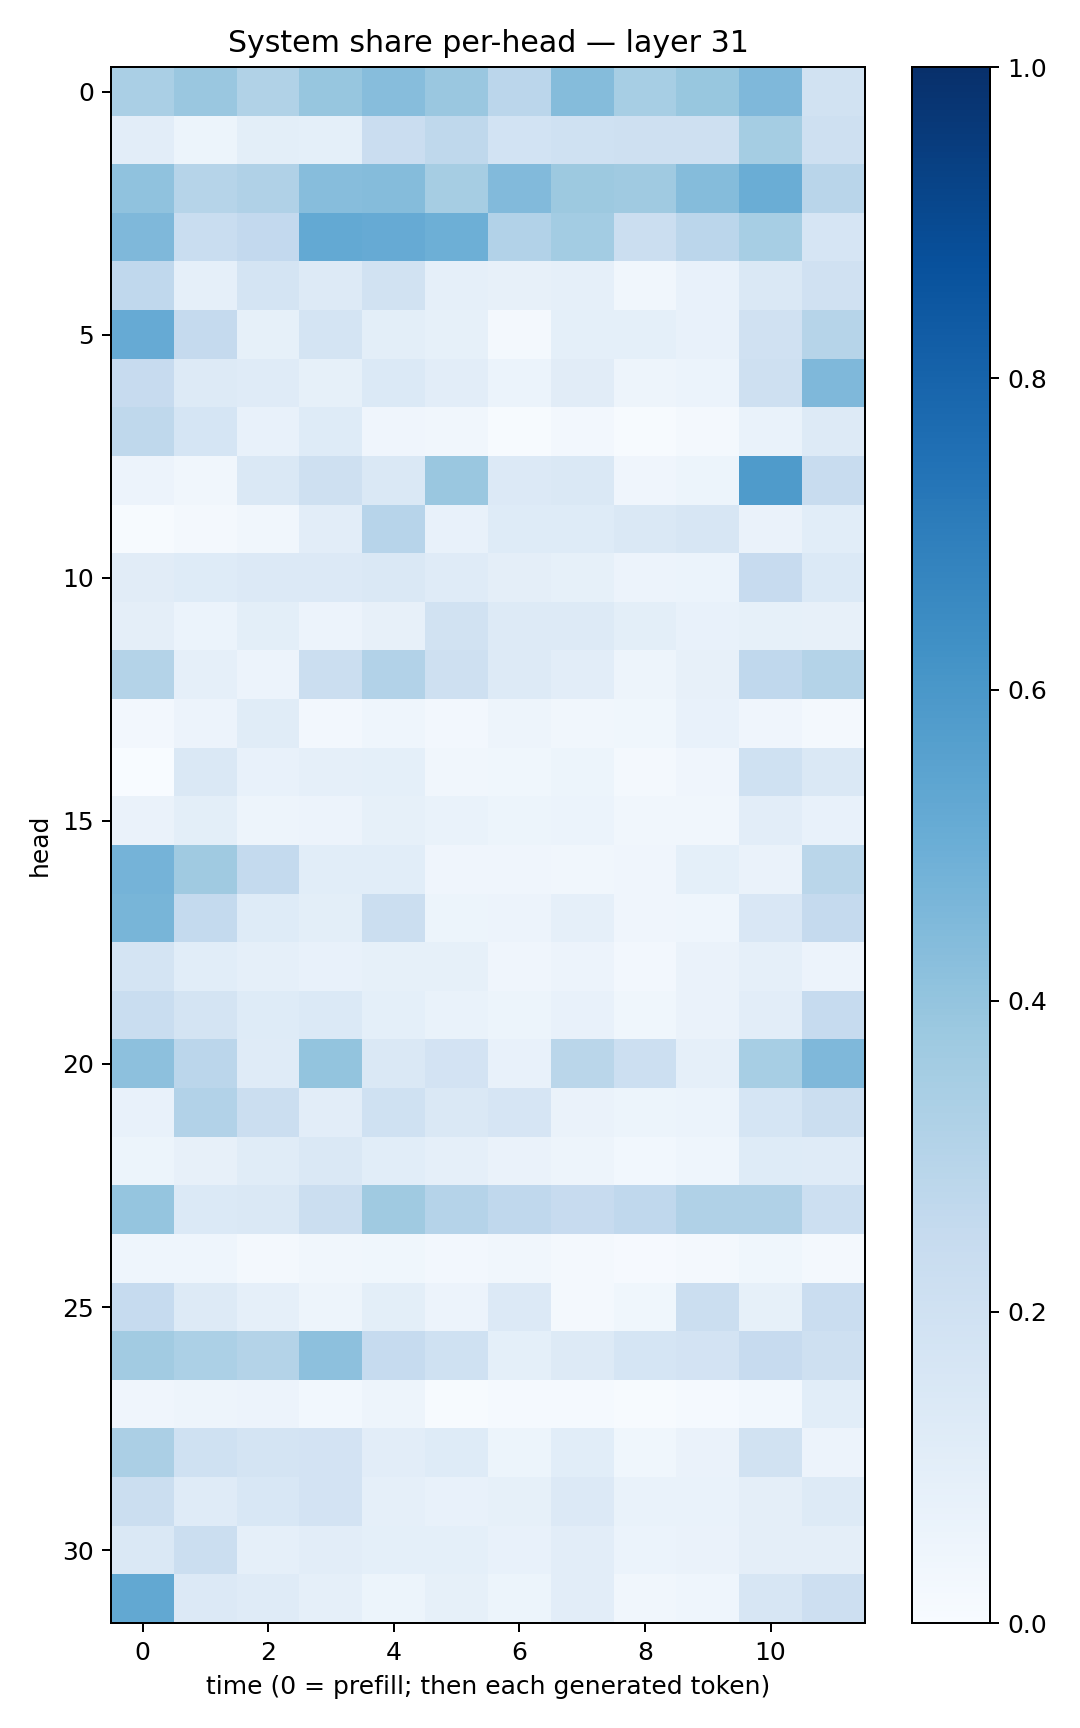

Values plotted in this chart, from the file beside it:
0.33818555, 0.38309222, 0.31287065, 0.3913106, 0.43020207, 0.38394946, 0.2847715, 0.434919, 0.34758008, 0.3886681, 0.44958892, 0.18762994
0.1022, 0.0531, 0.1002, 0.09278, 0.2282, 0.2733, 0.1847, 0.2012, 0.2082, 0.2031, 0.3549, 0.2104
0.4096, 0.2977, 0.3189, 0.4315, 0.4341, 0.3493, 0.4445, 0.3787, 0.3709, 0.4361, 0.5021, 0.2908
0.451, 0.2339, 0.2585, 0.522, 0.5118, 0.4939, 0.3091, 0.3577, 0.2202, 0.2849, 0.3448, 0.1642
0.266, 0.08907, 0.1761, 0.1305, 0.19, 0.08725, 0.07921, 0.08748, 0.03478, 0.07767, 0.1421, 0.1955
0.512, 0.2517, 0.08278, 0.1727, 0.1005, 0.08292, 0.01893, 0.09353, 0.0925, 0.07787, 0.1989, 0.2969
0.2435, 0.1327, 0.1193, 0.08273, 0.1389, 0.1037, 0.06228, 0.1132, 0.04877, 0.06222, 0.2066, 0.4506
0.2728, 0.1699, 0.07038, 0.123, 0.04104, 0.03205, 0.007673, 0.02353, 0.00615, 0.01739, 0.06712, 0.1303
0.05718, 0.03455, 0.1426, 0.2057, 0.145, 0.3836, 0.1342, 0.1455, 0.04104, 0.05141, 0.5827, 0.2372
0.005577, 0.01572, 0.03455, 0.1026, 0.2931, 0.07558, 0.1228, 0.1219, 0.145, 0.1579, 0.06482, 0.1074
0.1121, 0.124, 0.1363, 0.1335, 0.1432, 0.121, 0.09444, 0.08425, 0.05794, 0.05881, 0.2456, 0.1404
0.09424, 0.05992, 0.1011, 0.05506, 0.07976, 0.1928, 0.1287, 0.1327, 0.1005, 0.07507, 0.08276, 0.07906
0.3053, 0.08605, 0.05766, 0.2211, 0.312, 0.2038, 0.1301, 0.1053, 0.05003, 0.07926, 0.2677, 0.3082
0.02484, 0.05557, 0.1137, 0.02548, 0.04405, 0.02623, 0.05059, 0.0346, 0.03618, 0.07298, 0.04091, 0.02053
0.0005824, 0.1415, 0.07686, 0.08695, 0.09042, 0.03411, 0.03714, 0.05398, 0.02292, 0.04296, 0.2021, 0.146
0.06323, 0.09778, 0.04792, 0.0559, 0.08341, 0.06904, 0.05402, 0.06014, 0.03448, 0.0351, 0.1052, 0.07052
0.4757, 0.3694, 0.2547, 0.1084, 0.108, 0.04119, 0.03957, 0.03275, 0.04067, 0.09201, 0.06594, 0.2854
0.4666, 0.2557, 0.1215, 0.09851, 0.2212, 0.05226, 0.05661, 0.08623, 0.04079, 0.04584, 0.1521, 0.2508
0.1795, 0.1079, 0.08734, 0.07095, 0.0849, 0.08278, 0.03908, 0.05712, 0.02349, 0.06474, 0.08892, 0.05841
0.2309, 0.1735, 0.1233, 0.1381, 0.09291, 0.07008, 0.0533, 0.07342, 0.0371, 0.06568, 0.1038, 0.2468
0.4162, 0.2816, 0.1211, 0.4008, 0.1415, 0.1822, 0.07727, 0.2865, 0.2185, 0.08894, 0.3447, 0.453
0.07445, 0.3112, 0.2222, 0.1042, 0.2006, 0.1484, 0.1656, 0.0627, 0.0525, 0.06155, 0.1685, 0.2248
0.05298, 0.07906, 0.1145, 0.1456, 0.1064, 0.08712, 0.06607, 0.04903, 0.02754, 0.04477, 0.1215, 0.1179
0.3976, 0.1399, 0.1462, 0.224, 0.3673, 0.3035, 0.2672, 0.2448, 0.2666, 0.3177, 0.3166, 0.2154
0.04608, 0.04484, 0.02076, 0.03499, 0.03589, 0.02435, 0.03258, 0.01788, 0.009507, 0.02043, 0.03881, 0.0208
0.2494, 0.1279, 0.08932, 0.04932, 0.09946, 0.05476, 0.1333, 0.02078, 0.03734, 0.2235, 0.08425, 0.2288
0.3596, 0.3305, 0.3068, 0.4171, 0.2477, 0.2015, 0.09064, 0.1292, 0.1701, 0.1803, 0.2438, 0.207
0.04042, 0.04841, 0.05576, 0.02853, 0.04721, 0.005442, 0.01445, 0.01179, 0.007782, 0.01481, 0.02771, 0.1073
0.3335, 0.2018, 0.1789, 0.1801, 0.1019, 0.1235, 0.05447, 0.1064, 0.03797, 0.06615, 0.1905, 0.05496
0.219, 0.1174, 0.1542, 0.1804, 0.08751, 0.07645, 0.08582, 0.1364, 0.06758, 0.07023, 0.09758, 0.1276
0.1434, 0.2196, 0.08693, 0.1024, 0.09178, 0.08998, 0.0713, 0.1033, 0.06124, 0.06475, 0.09472, 0.09609
0.5258, 0.1332, 0.1172, 0.08834, 0.05313, 0.0829, 0.05389, 0.1044, 0.03278, 0.04587, 0.1566, 0.211
